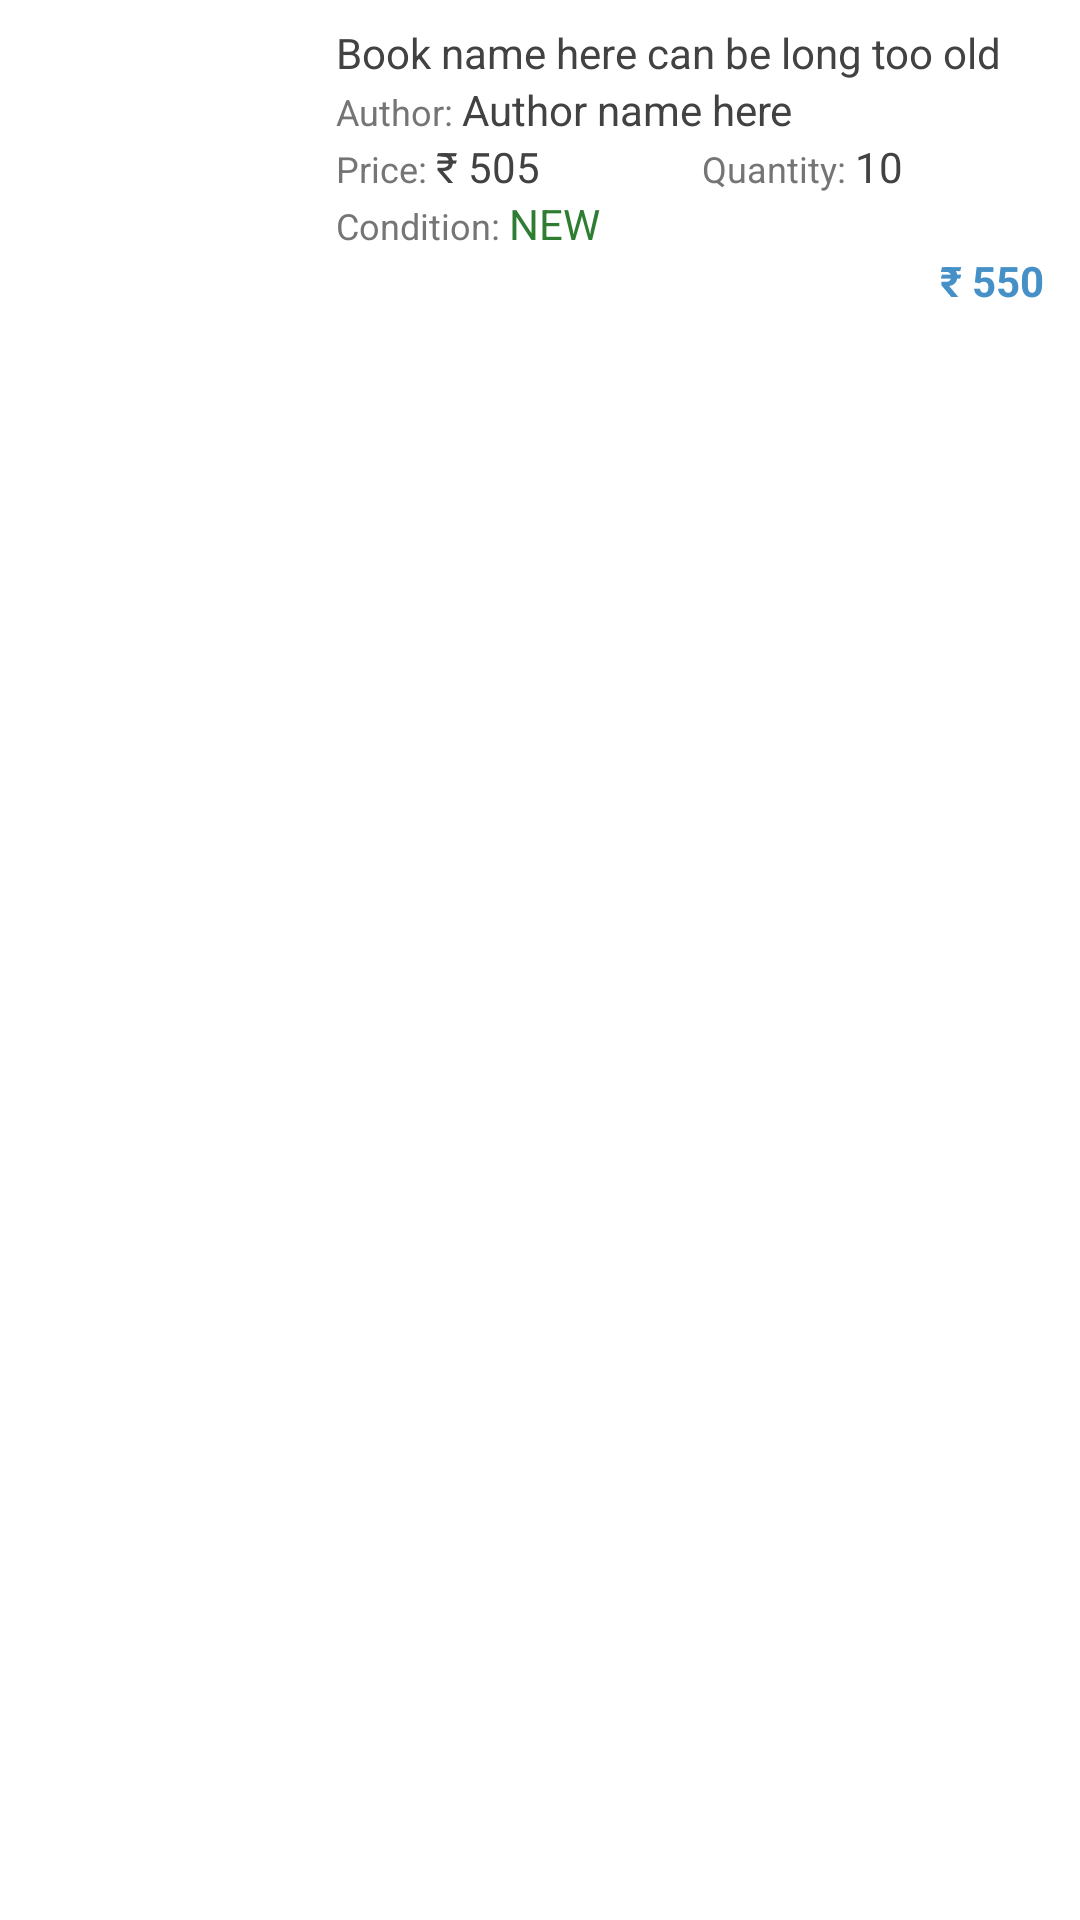

Android layout source for this screen:
<!-- AndroidManifest.xml: fallback theme Theme.MaterialComponents.DayNight.NoActionBar -->
<!-- res/layout/confirm_order_list_item_layout.xml -->
<?xml version="1.0" encoding="utf-8"?>
<LinearLayout xmlns:android="http://schemas.android.com/apk/res/android"
    android:layout_width="match_parent"
    android:layout_height="wrap_content"
    android:layout_marginBottom="1dp"
    android:layout_marginLeft="1dp"
    android:layout_marginRight="1dp"
    android:background="@drawable/shadow_bg_shop" >

    <FrameLayout
        android:id="@+id/maincontentcart"
        android:layout_width="match_parent"
        android:layout_height="wrap_content"
        android:clickable="true"
        android:foreground="@drawable/z_user_profile_article_bg_selector" >

        <LinearLayout
            android:layout_width="match_parent"
            android:layout_height="wrap_content"
            android:orientation="vertical" >

            <LinearLayout
                android:layout_width="match_parent"
                android:layout_height="wrap_content"
                android:orientation="horizontal" >

                <ImageView
                    android:id="@+id/shop_layout_image_grid_cart"
                    android:layout_width="@dimen/bnc_cart_list_image_width"
                    android:layout_height="@dimen/bnc_cart_list_image_height"
                    android:layout_margin="@dimen/bnc_margin_mini"
                    android:scaleType="centerCrop" />

                <LinearLayout
                    android:layout_width="fill_parent"
                    android:layout_height="wrap_content"
                    android:layout_margin="@dimen/bnc_margin_mini"
                    android:orientation="vertical" >

                    <TextView
                        android:id="@+id/book_name_shop_grid_cart"
                        android:layout_width="match_parent"
                        android:layout_height="wrap_content"
                        android:layout_marginTop="@dimen/bnc_margin_mini"
                        android:ellipsize="end"
                        android:text="Book name here can be long too old"
                        android:textColor="@color/bnc_text_color_medium_dark"
                        android:textSize="@dimen/bnc_font_mini" />

                    <LinearLayout
                        android:layout_width="match_parent"
                        android:layout_height="wrap_content"
                        android:orientation="horizontal" >

                        <TextView
                            android:layout_width="wrap_content"
                            android:layout_height="wrap_content"
                            android:text="Author: "
                            android:textColor="@color/bnc_text_color_light"
                            android:textSize="@dimen/bnc_font_supermini" />

                        <TextView
                            android:id="@+id/authornamecart"
                            android:layout_width="wrap_content"
                            android:layout_height="wrap_content"
                            android:ellipsize="end"
                            android:text="Author name here"
                            android:textColor="@color/bnc_text_color_medium_dark"
                            android:textSize="@dimen/bnc_font_mini" />
                    </LinearLayout>

                    <LinearLayout
                        android:layout_width="match_parent"
                        android:layout_height="wrap_content"
                        android:orientation="horizontal" >

                        <LinearLayout
                            android:layout_width="0dp"
                            android:layout_height="wrap_content"
                            android:layout_weight="1"
                            android:orientation="horizontal" >

                            <TextView
                                android:layout_width="wrap_content"
                                android:layout_height="wrap_content"
                                android:text="Price: "
                                android:textColor="@color/bnc_text_color_light"
                                android:textSize="@dimen/bnc_font_supermini" />

                            <TextView
                                android:id="@+id/pricecart"
                                android:layout_width="wrap_content"
                                android:layout_height="wrap_content"
                                android:ellipsize="end"
                                android:text="₹ 505"
                                android:textColor="@color/bnc_text_color_medium_dark"
                                android:textSize="@dimen/bnc_font_mini" />
                        </LinearLayout>

                        <LinearLayout
                            android:layout_width="0dp"
                            android:layout_height="wrap_content"
                            android:layout_weight="1"
                            android:orientation="horizontal" >

                            <TextView
                                android:layout_width="wrap_content"
                                android:layout_height="wrap_content"
                                android:text="Quantity: "
                                android:textColor="@color/bnc_text_color_light"
                                android:textSize="@dimen/bnc_font_supermini" />

                            <TextView
                                android:id="@+id/quantitycart"
                                android:layout_width="wrap_content"
                                android:layout_height="wrap_content"
                                android:ellipsize="end"
                                android:text="10"
                                android:textColor="@color/bnc_text_color_medium_dark"
                                android:textSize="@dimen/bnc_font_mini" />
                        </LinearLayout>
                    </LinearLayout>

                    <LinearLayout
                        android:layout_width="match_parent"
                        android:layout_height="wrap_content"
                        android:orientation="horizontal" >

                        <TextView
                            android:layout_width="wrap_content"
                            android:layout_height="wrap_content"
                            android:text="Condition: "
                            android:textColor="@color/bnc_text_color_light"
                            android:textSize="@dimen/bnc_font_supermini" />

                        <TextView
                            android:id="@+id/conditioncart"
                            android:layout_width="wrap_content"
                            android:layout_height="wrap_content"
                            android:text="NEW"
                            android:textColor="@color/bnc_green_color_primary"
                            android:textSize="@dimen/bnc_font_mini" />
                    </LinearLayout>

                    <TextView
                        android:id="@+id/cartitemtotlal"
                        android:layout_width="match_parent"
                        android:layout_height="wrap_content"
                        android:layout_marginRight="@dimen/bnc_margin_small"
                        android:gravity="right|bottom"
                        android:text="₹ 550"
                        android:textColor="@color/PrimaryColor"
                        android:textSize="@dimen/bnc_font_mini"
                        android:textStyle="bold" />
                </LinearLayout>
            </LinearLayout>
        </LinearLayout>
    </FrameLayout>

</LinearLayout>
<!-- resources referenced by this layout -->
<resources>
  <color name="PrimaryColor">#4490c7</color>
  <color name="bnc_green_color_primary">#2e7d32</color>
  <color name="bnc_text_color_light">@color/bnc_grey_shade_6</color>
  <color name="bnc_text_color_medium_dark">@color/bnc_grey_shade_8</color>
  <dimen name="bnc_cart_list_image_height">110dp</dimen>
  <dimen name="bnc_cart_list_image_width">100dp</dimen>
  <dimen name="bnc_font_mini">14sp</dimen>
  <dimen name="bnc_font_supermini">12sp</dimen>
  <dimen name="bnc_margin_mini">4dp</dimen>
  <dimen name="bnc_margin_small">8dp</dimen>
  <color name="bnc_grey_shade_6">#757575</color>
  <color name="bnc_grey_shade_8">#424242</color>
</resources>
